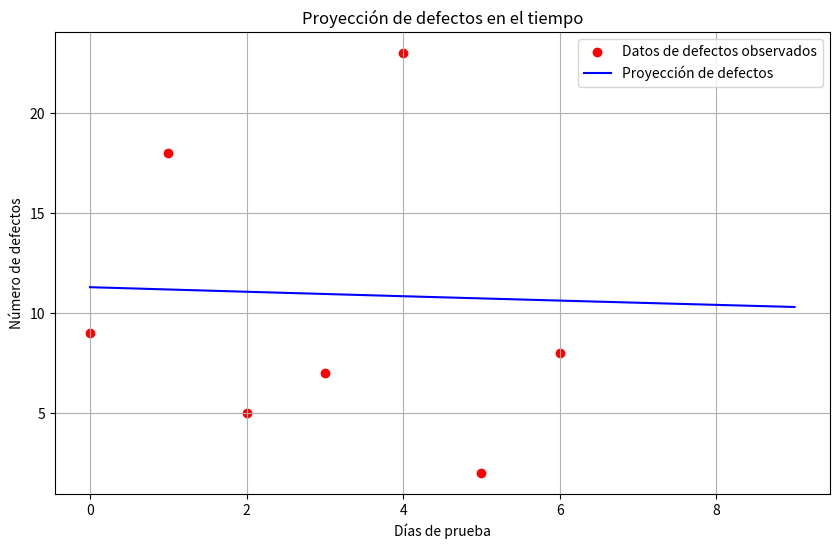

This chart was generated by the following Python code:
import numpy as np
import matplotlib.pyplot as plt

# Datos proporcionados
dias = np.array([0, 1, 2, 3, 4, 5, 6])
defectos = np.array([9, 18, 5, 7, 23, 2, 8])

# Aplicamos una regresión logarítmica
defectos_log = np.log(defectos)
m, b = np.polyfit(dias, defectos_log, 1)

# Calculamos los coeficientes lambda0 y mu0
lambda0 = np.exp(b)
mu0 = -lambda0 / m

# Proyección para los próximos días
dias_proyeccion = np.arange(0, 10)
defectos_proyectados = lambda0 * np.exp(-dias_proyeccion / mu0)

# Visualización
plt.figure(figsize=(10,6))
plt.scatter(dias, defectos, label='Datos de defectos observados', color='red')
plt.plot(dias_proyeccion, defectos_proyectados, label='Proyección de defectos', color='blue')
plt.xlabel('Días de prueba')
plt.ylabel('Número de defectos')
plt.title('Proyección de defectos en el tiempo')
plt.legend()
plt.grid(True)
plt.show()
